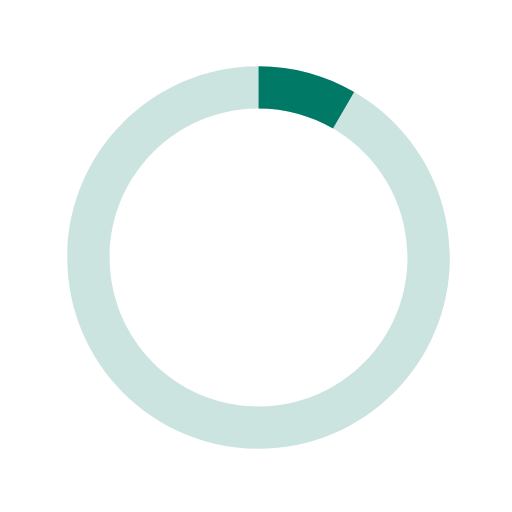
t = 0.00 s
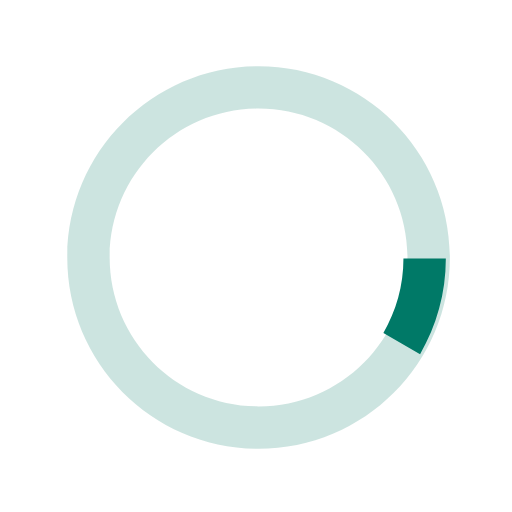
t = 0.13 s
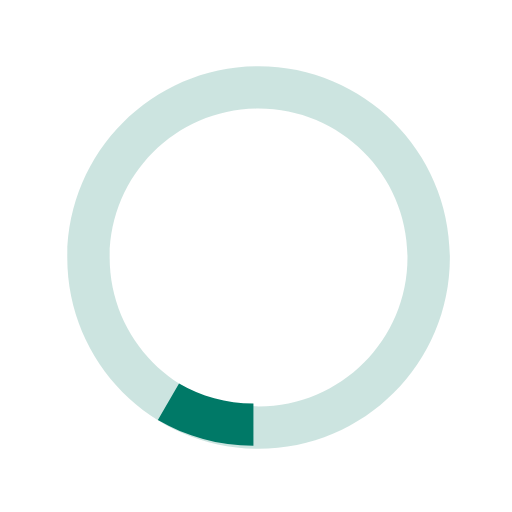
t = 0.25 s
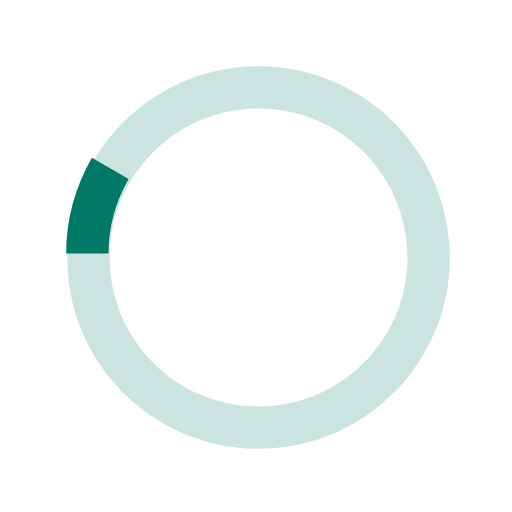
t = 0.38 s

The animated SVG that drew these frames (rendered in a browser with its animation timeline set to each time). Animation: 1 SMIL element (animateTransform=1); one cycle of 0.50 s, repeats indefinitely.

<?xml version="1.0" encoding="UTF-8"?>
<svg version="1.1" id="loader-1" xmlns="http://www.w3.org/2000/svg" xmlns:xlink="http://www.w3.org/1999/xlink" x="0px" y="0px"
  width="60px" height="60px" viewBox="0 0 40 40" enable-background="new 0 0 40 40" xml:space="preserve">
<path opacity="0.2" fill="#007967" d="M20.201,5.169c-8.254,0-14.946,6.692-14.946,14.946c0,8.255,6.692,14.946,14.946,14.946
  s14.946-6.691,14.946-14.946C35.146,11.861,28.455,5.169,20.201,5.169z M20.201,31.749c-6.425,0-11.634-5.208-11.634-11.634
  c0-6.425,5.209-11.634,11.634-11.634c6.425,0,11.633,5.209,11.633,11.634C31.834,26.541,26.626,31.749,20.201,31.749z"/>
<path fill="#007967" d="M26.013,10.047l1.654-2.866c-2.198-1.272-4.743-2.012-7.466-2.012h0v3.312h0
  C22.32,8.481,24.301,9.057,26.013,10.047z">
  <animateTransform attributeType="xml"
    attributeName="transform"
    type="rotate"
    from="0 20 20"
    to="360 20 20"
    dur="0.5s"
    repeatCount="indefinite"/>
  </path>
</svg>
